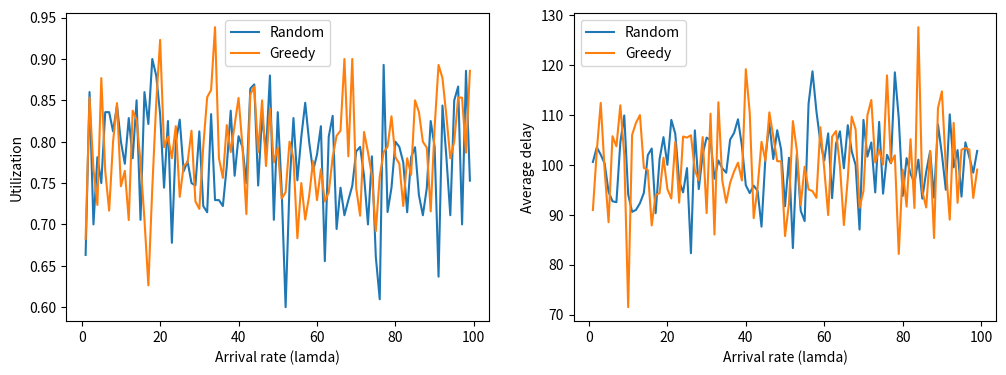

The script that saved this image:
import random
import numpy as np
import matplotlib.pyplot as plt
class Task:
    def __init__(self, submit_time, task_time):
        self.submit_time = submit_time
        self.task_time = task_time
class GPU:
    def __init__(self):
        self.finish_time = 0
def generate_task(lamda):
    submit_time = np.random.poisson(lamda)
    task_time = int(np.random.uniform(1, 10))
    return Task(submit_time, task_time)
def random_schedule(gpu_list, task):
    available_gpu_list = [gpu for gpu in gpu_list if gpu.finish_time <= task.submit_time]
    if available_gpu_list:
        selected_gpu_list = random.sample(available_gpu_list, random.randint(1, len(available_gpu_list)))
        finish_time = task.submit_time + task.task_time
        for gpu in selected_gpu_list:
            gpu.finish_time = finish_time / len(selected_gpu_list)
def greedy_schedule(gpu_list, task):
    available_gpu_list = [gpu for gpu in gpu_list if gpu.finish_time <= task.submit_time]
    if available_gpu_list:
        available_gpu_list.sort(key=lambda gpu: gpu.finish_time)
        selected_gpu_list = available_gpu_list[:random.randint(1, len(available_gpu_list))]
        finish_time = task.submit_time + task.task_time
        for gpu in selected_gpu_list:
            gpu.finish_time = finish_time / len(selected_gpu_list)
def simulate(schedule_func):
    m = 10
    gpu_list = [GPU() for _ in range(m)]
    task_list = [generate_task(3) for _ in range(num_tasks)]
    total_submit_time = 0
    total_task_time = 0
    for task in task_list:
        total_submit_time += task.submit_time
        total_task_time += task.task_time
        schedule_func(gpu_list, task)
    utilization = sum([gpu.finish_time for gpu in gpu_list if gpu.finish_time > 0]) / (len(gpu_list) * max([gpu.finish_time for gpu in gpu_list]))
    average_delay = (sum([gpu.finish_time - task.submit_time for gpu in gpu_list if gpu.finish_time > 0 for task in task_list if task.submit_time <= gpu.finish_time]) + total_task_time) / len(task_list)
    return utilization, average_delay
if __name__ == '__main__':
    # 设置模拟参数
    num_tasks = 1000
    max_time = 100
    # 随机调度策略
    random_utilization_list = []
    random_delay_list = []
    for lamda in range(1, max_time):
        utilization, delay = simulate(random_schedule)
        random_utilization_list.append(utilization)
        random_delay_list.append(delay)
    # 贪心调度策略
    greedy_utilization_list = []
    greedy_delay_list = []
    for lamda in range(1, max_time):
        utilization, delay = simulate(greedy_schedule)
        greedy_utilization_list.append(utilization)
        greedy_delay_list.append(delay)
    # 绘制图像
    plt.figure(figsize=(12, 4))
    plt.subplot(1, 2, 1)
    plt.plot(range(1, max_time), random_utilization_list, label='Random')
    plt.plot(range(1, max_time), greedy_utilization_list, label='Greedy')
    plt.xlabel('Arrival rate (lamda)')
    plt.ylabel('Utilization')
    plt.legend()
    plt.subplot(1, 2, 2)
    plt.plot(range(1, max_time), random_delay_list, label='Random')
    plt.plot(range(1, max_time), greedy_delay_list, label='Greedy')
    plt.xlabel('Arrival rate (lamda)')
    plt.ylabel('Average delay')
    plt.legend()
    plt.show()
'''
if __name__ == "__main__":
    m = 4#The number of GPU cluster
    n = 1000#The number of assignment
    a1 = 0
    b1 = 10
    a2 = 20
    b2 = 30
    a3 = 40
    b3 = 50
    r = 3

    # The cost of assignment
    time1 = np.random.uniform(a1,b1,int(n * 0.3))#Low load
    time2 = np.random.uniform(a2,b2,int(n * 0.5))#Medium load
    time3 = np.random.uniform(a3,b3,int(n * 0.2))#High load
    time = np.concatenate((time1, time2))
    time = np.concatenate((time, time3))

    # [redacted]
    submit_time = poisson.rvs(mu = r, size = n)

    # Deadline
    require_finish_time = submit_time + time

    #TODO:schedule algorithm
'''

